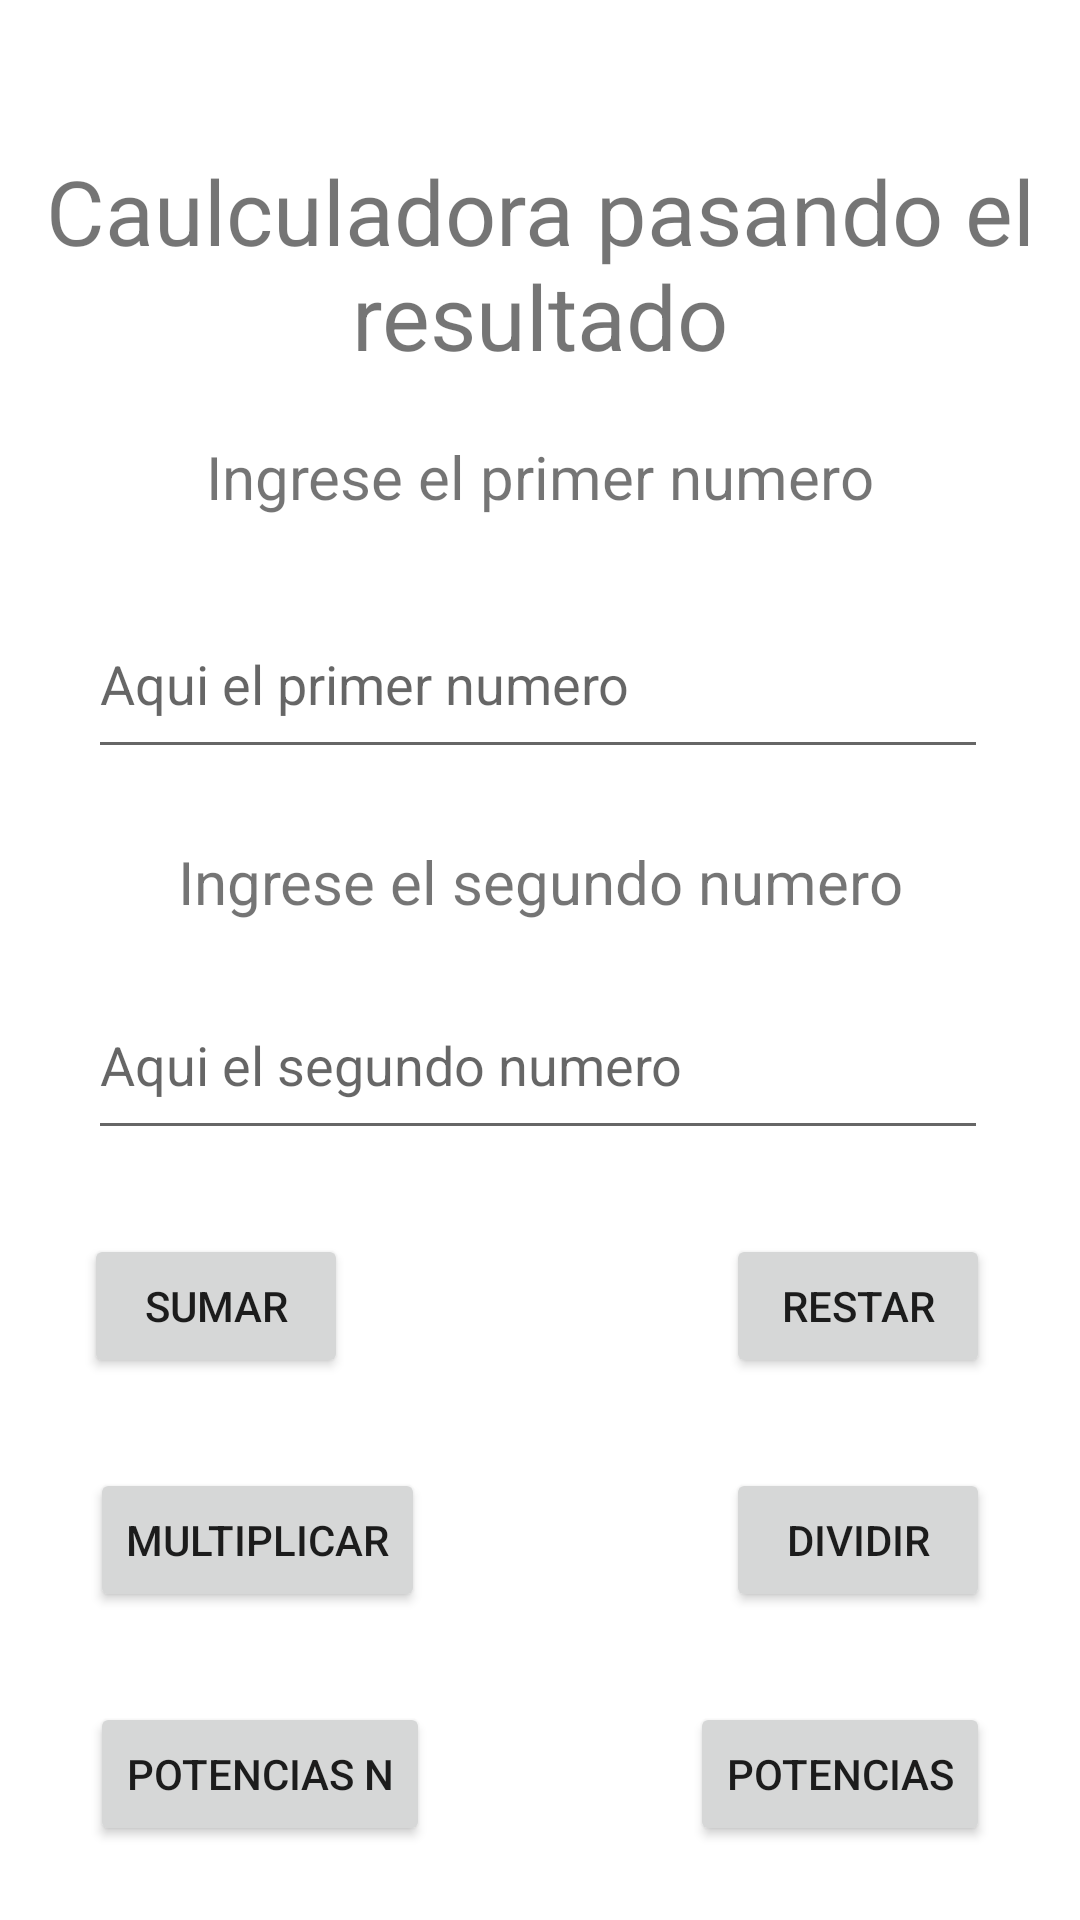

Reconstruct the res/layout file that produces this screen, plus the resources it refers to.
<!-- AndroidManifest.xml: application theme Theme.TSDMH_HML_7S21_P1P4 -->
<!-- res/layout/activity_principal.xml -->
<?xml version="1.0" encoding="utf-8"?>
<androidx.constraintlayout.widget.ConstraintLayout xmlns:android="http://schemas.android.com/apk/res/android"
    xmlns:app="http://schemas.android.com/apk/res-auto"
    xmlns:tools="http://schemas.android.com/tools"
    android:id="@+id/main"
    android:layout_width="match_parent"
    android:layout_height="match_parent"
    android:visibility="visible"
    tools:context=".PrincipalActivity">


    <TextView
        android:id="@+id/textView"
        android:layout_width="wrap_content"
        android:layout_height="wrap_content"
        android:layout_marginTop="20dp"
        android:text="@string/lbl1p1"
        android:textSize="20sp"
        android:visibility="visible"
        app:layout_constraintEnd_toEndOf="parent"
        app:layout_constraintStart_toStartOf="parent"
        app:layout_constraintTop_toBottomOf="@+id/textView2" />

    <EditText
        android:id="@+id/txtnum2"
        android:layout_width="300dp"
        android:layout_height="60dp"
        android:layout_marginTop="16dp"
        android:autofillHints="num2"
        android:ems="10"
        android:hint="@string/h2p1"
        android:inputType="text"
        app:layout_constraintEnd_toEndOf="parent"
        app:layout_constraintHorizontal_bias="0.491"
        app:layout_constraintStart_toStartOf="parent"
        app:layout_constraintTop_toBottomOf="@+id/textView3" />

    <EditText
        android:id="@+id/txtnum1"
        android:layout_width="300dp"
        android:layout_height="60dp"
        android:layout_marginTop="24dp"
        android:autofillHints="num1"
        android:ems="10"
        android:hint="@string/h1p1"
        android:inputType="text"
        app:layout_constraintEnd_toEndOf="parent"
        app:layout_constraintHorizontal_bias="0.491"
        app:layout_constraintStart_toStartOf="parent"
        app:layout_constraintTop_toBottomOf="@+id/textView" />

    <TextView
        android:id="@+id/textView3"
        android:layout_width="wrap_content"
        android:layout_height="wrap_content"
        android:layout_marginTop="24dp"
        android:text="@string/lbl2p1"
        android:textSize="20sp"
        android:visibility="visible"
        app:layout_constraintEnd_toEndOf="parent"
        app:layout_constraintHorizontal_bias="0.501"
        app:layout_constraintStart_toStartOf="parent"
        app:layout_constraintTop_toBottomOf="@+id/txtnum1" />

    <Button
        android:id="@+id/btnsuma"
        android:layout_width="wrap_content"
        android:layout_height="wrap_content"
        android:layout_marginStart="28dp"
        android:layout_marginTop="28dp"
        android:onClick="oneclicksumar"
        android:text="@string/btn1p1"
        android:visibility="visible"
        app:layout_constraintStart_toStartOf="parent"
        app:layout_constraintTop_toBottomOf="@+id/txtnum2" />

    <Button
        android:id="@+id/btnresta"
        android:layout_width="wrap_content"
        android:layout_height="wrap_content"
        android:layout_marginStart="3dp"
        android:layout_marginTop="28dp"
        android:layout_marginEnd="30dp"
        android:onClick="oneclickresta"
        android:text="@string/btn2p1"
        android:visibility="visible"
        app:layout_constraintEnd_toEndOf="parent"
        app:layout_constraintHorizontal_bias="1.0"
        app:layout_constraintStart_toEndOf="@+id/btnsuma"
        app:layout_constraintTop_toBottomOf="@+id/txtnum2" />

    <Button
        android:id="@+id/btnmultiplicacion"
        android:layout_width="wrap_content"
        android:layout_height="wrap_content"
        android:layout_marginStart="30dp"
        android:layout_marginTop="30dp"
        android:onClick="oneclickmulti"
        android:text="@string/btn4p1"
        app:layout_constraintStart_toStartOf="parent"
        app:layout_constraintTop_toBottomOf="@+id/btnsuma" />

    <Button
        android:id="@+id/btnraiz"
        android:layout_width="wrap_content"
        android:layout_height="wrap_content"
        android:layout_marginTop="30dp"
        android:onClick="oneclickraiz"
        android:text="@string/btn7p1"
        app:layout_constraintEnd_toEndOf="parent"
        app:layout_constraintStart_toStartOf="parent"
        app:layout_constraintTop_toBottomOf="@+id/btnpotencias" />

    <Button
        android:id="@+id/btndivicion"
        android:layout_width="wrap_content"
        android:layout_height="wrap_content"
        android:layout_marginTop="30dp"
        android:layout_marginEnd="30dp"
        android:onClick="oneclickdiv"
        android:text="@string/btn3p1"
        android:visibility="visible"
        app:layout_constraintEnd_toEndOf="parent"
        app:layout_constraintTop_toBottomOf="@+id/btnresta" />

    <Button
        android:id="@+id/btnpotencias"
        android:layout_width="wrap_content"
        android:layout_height="wrap_content"
        android:layout_marginTop="30dp"
        android:layout_marginEnd="30dp"
        android:onClick="oneclickpotencias"
        android:text="@string/btn5p1"
        app:layout_constraintEnd_toEndOf="parent"
        app:layout_constraintTop_toBottomOf="@+id/btndivicion" />

    <Button
        android:id="@+id/btnpotenciasn"
        android:layout_width="wrap_content"
        android:layout_height="wrap_content"
        android:layout_marginStart="30dp"
        android:layout_marginTop="30dp"
        android:onClick="oneclickpotenciasn"
        android:text="@string/btn6p1"
        app:layout_constraintStart_toStartOf="parent"
        app:layout_constraintTop_toBottomOf="@+id/btnmultiplicacion" />

    <TextView
        android:id="@+id/textView2"
        android:layout_width="wrap_content"
        android:layout_height="wrap_content"
        android:layout_marginTop="50dp"
        android:gravity="center"
        android:text="@string/p1t1"
        android:textSize="30sp"
        app:layout_constraintEnd_toEndOf="parent"
        app:layout_constraintStart_toStartOf="parent"
        app:layout_constraintTop_toTopOf="parent" />

</androidx.constraintlayout.widget.ConstraintLayout>
<!-- resources referenced by this layout -->
<resources>
  <string name="btn1p1">Sumar</string>
  <string name="btn2p1">Restar</string>
  <string name="btn3p1">Dividir</string>
  <string name="btn4p1">Multiplicar</string>
  <string name="btn5p1">Potencias</string>
  <string name="btn6p1">Potencias n</string>
  <string name="btn7p1">Raiz cuadrada</string>
  <string name="h1p1">Aqui el primer numero</string>
  <string name="h2p1">Aqui el segundo numero</string>
  <string name="lbl1p1">Ingrese el primer numero</string>
  <string name="lbl2p1">Ingrese el segundo numero</string>
  <string name="p1t1">Caulculadora pasando el resultado</string>
  <style name="Theme.TSDMH_HML_7S21_P1P4" parent="Theme.MaterialComponents.DayNight.DarkActionBar">
          
          <item name="colorPrimary">@color/purple_500</item>
          <item name="colorPrimaryVariant">@color/purple_700</item>
          <item name="colorOnPrimary">@color/white</item>
          
          <item name="colorSecondary">@color/teal_200</item>
          <item name="colorSecondaryVariant">@color/teal_700</item>
          <item name="colorOnSecondary">@color/black</item>
          
          <item name="android:statusBarColor">?attr/colorPrimaryVariant</item>
          
      </style>
  <!-- not gathered from this repository: default colours our renderer supplied (Android Studio template values) -->
  <color name="purple_500">#FF6200EE</color>
  <color name="purple_700">#FF3700B3</color>
  <color name="teal_200">#FF03DAC5</color>
  <color name="teal_700">#FF018786</color>
  <color name="black">#FF000000</color>
  <color name="white">#FFFFFFFF</color>
</resources>
